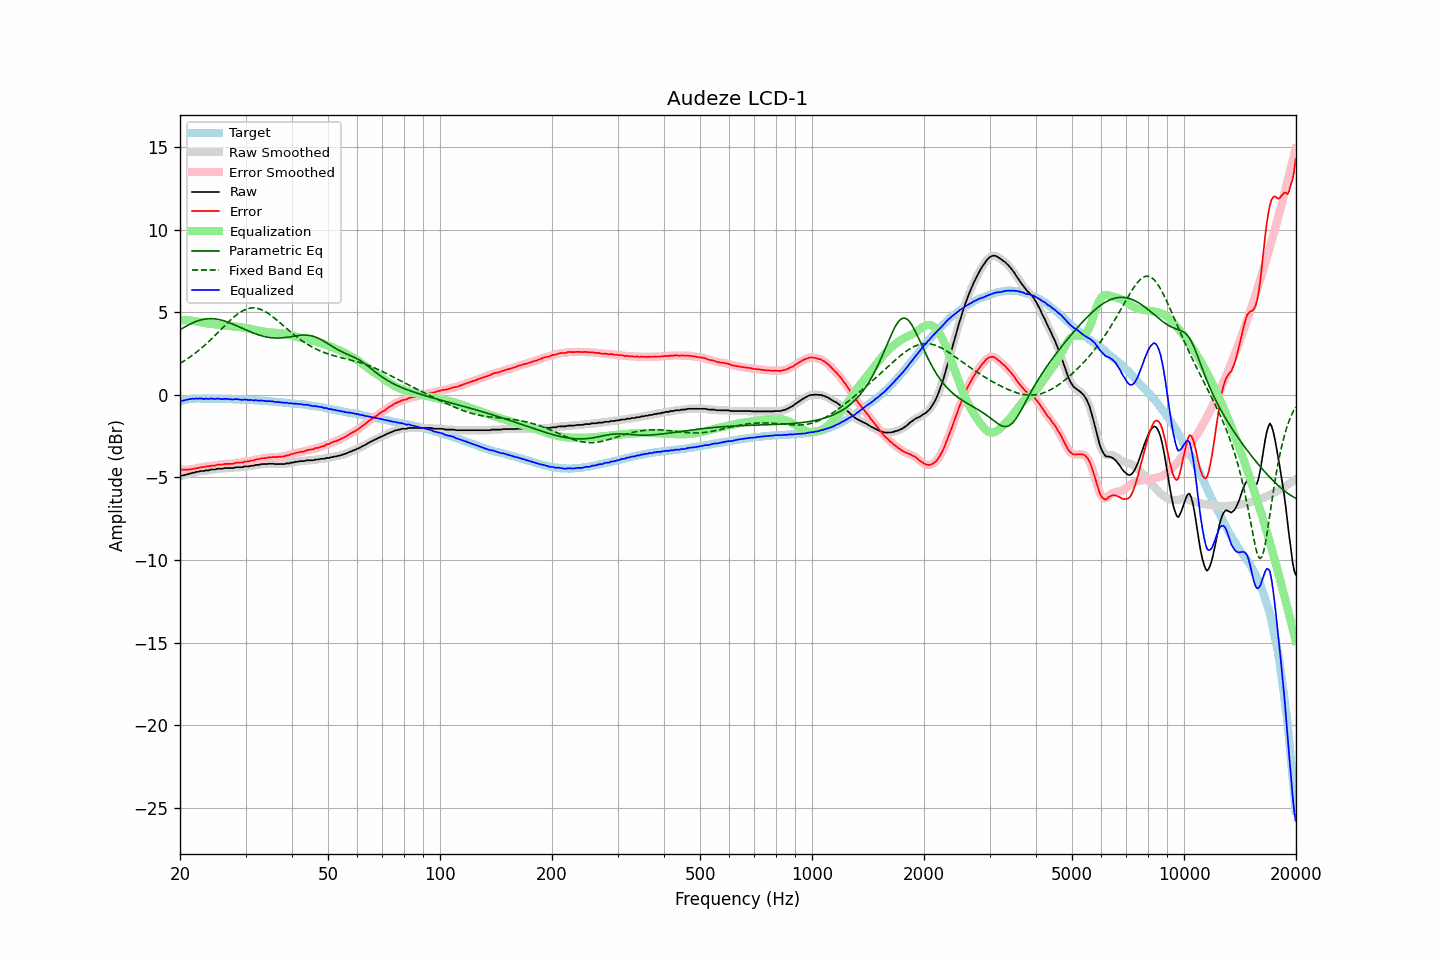

The data file committed next to this chart (first rows):
frequency, raw, error, smoothed, error_smoothed, equalization, parametric_eq, fixed_band_eq, equalized_raw, equalized_smoothed, target
20.00, -4.92, -4.52, -4.92, -4.52, 4.53, 3.94, 1.91, -0.39, -0.39, -0.40
20.20, -4.89, -4.52, -4.90, -4.53, 4.53, 4.00, 1.96, -0.36, -0.37, -0.37
20.40, -4.88, -4.54, -4.88, -4.53, 4.53, 4.06, 2.02, -0.35, -0.35, -0.34
20.61, -4.85, -4.53, -4.85, -4.53, 4.53, 4.12, 2.08, -0.32, -0.32, -0.32
20.81, -4.82, -4.53, -4.82, -4.53, 4.52, 4.17, 2.15, -0.29, -0.30, -0.29
21.02, -4.80, -4.54, -4.80, -4.53, 4.52, 4.22, 2.21, -0.28, -0.28, -0.26
21.23, -4.76, -4.51, -4.77, -4.52, 4.51, 4.28, 2.28, -0.25, -0.26, -0.25
21.44, -4.75, -4.51, -4.74, -4.50, 4.50, 4.32, 2.35, -0.25, -0.24, -0.24
21.66, -4.71, -4.48, -4.72, -4.48, 4.48, 4.37, 2.42, -0.23, -0.23, -0.23
21.87, -4.71, -4.48, -4.70, -4.47, 4.47, 4.41, 2.49, -0.24, -0.23, -0.23
22.09, -4.66, -4.44, -4.67, -4.45, 4.45, 4.45, 2.57, -0.21, -0.22, -0.22
22.31, -4.66, -4.44, -4.65, -4.43, 4.43, 4.48, 2.65, -0.23, -0.22, -0.22
22.54, -4.63, -4.41, -4.63, -4.41, 4.41, 4.51, 2.73, -0.22, -0.22, -0.22
22.76, -4.61, -4.39, -4.62, -4.39, 4.39, 4.54, 2.81, -0.22, -0.23, -0.22
22.99, -4.61, -4.38, -4.61, -4.37, 4.38, 4.56, 2.89, -0.23, -0.23, -0.23
23.22, -4.61, -4.38, -4.59, -4.36, 4.36, 4.58, 2.98, -0.25, -0.23, -0.23
23.45, -4.57, -4.33, -4.59, -4.35, 4.35, 4.60, 3.06, -0.22, -0.24, -0.24
23.69, -4.57, -4.33, -4.57, -4.33, 4.33, 4.61, 3.15, -0.24, -0.24, -0.24
23.92, -4.57, -4.33, -4.55, -4.32, 4.32, 4.62, 3.24, -0.25, -0.23, -0.24
24.16, -4.52, -4.29, -4.54, -4.31, 4.31, 4.62, 3.34, -0.21, -0.23, -0.23
24.40, -4.52, -4.29, -4.53, -4.30, 4.29, 4.62, 3.43, -0.23, -0.24, -0.23
24.65, -4.52, -4.28, -4.51, -4.28, 4.28, 4.61, 3.53, -0.24, -0.23, -0.24
24.89, -4.52, -4.28, -4.50, -4.27, 4.26, 4.60, 3.62, -0.25, -0.24, -0.24
25.14, -4.47, -4.23, -4.49, -4.25, 4.25, 4.59, 3.72, -0.22, -0.24, -0.24
25.39, -4.47, -4.23, -4.47, -4.23, 4.24, 4.57, 3.82, -0.23, -0.24, -0.24
25.65, -4.47, -4.23, -4.47, -4.22, 4.22, 4.55, 3.92, -0.25, -0.24, -0.24
25.91, -4.47, -4.22, -4.47, -4.22, 4.21, 4.52, 4.01, -0.26, -0.25, -0.25
26.16, -4.46, -4.21, -4.45, -4.20, 4.20, 4.49, 4.11, -0.26, -0.25, -0.25
26.43, -4.43, -4.18, -4.44, -4.19, 4.20, 4.46, 4.21, -0.23, -0.24, -0.25
26.69, -4.43, -4.18, -4.43, -4.18, 4.19, 4.43, 4.31, -0.24, -0.24, -0.25
26.96, -4.43, -4.18, -4.43, -4.18, 4.18, 4.40, 4.40, -0.25, -0.25, -0.25
27.23, -4.43, -4.18, -4.43, -4.18, 4.17, 4.36, 4.49, -0.26, -0.26, -0.25
27.50, -4.43, -4.18, -4.43, -4.17, 4.16, 4.32, 4.58, -0.27, -0.27, -0.25
27.77, -4.43, -4.16, -4.42, -4.16, 4.15, 4.28, 4.67, -0.28, -0.27, -0.26
28.05, -4.40, -4.13, -4.40, -4.13, 4.14, 4.24, 4.75, -0.26, -0.26, -0.27
28.33, -4.38, -4.10, -4.39, -4.12, 4.13, 4.19, 4.83, -0.25, -0.26, -0.28
28.62, -4.38, -4.10, -4.38, -4.10, 4.11, 4.15, 4.91, -0.27, -0.26, -0.28
28.90, -4.38, -4.10, -4.38, -4.10, 4.10, 4.11, 4.98, -0.28, -0.28, -0.28
29.19, -4.38, -4.09, -4.38, -4.09, 4.09, 4.06, 5.04, -0.29, -0.29, -0.29
29.48, -4.38, -4.10, -4.36, -4.08, 4.07, 4.02, 5.09, -0.31, -0.29, -0.28
29.78, -4.33, -4.04, -4.35, -4.06, 4.06, 3.98, 5.14, -0.27, -0.29, -0.29
30.08, -4.33, -4.04, -4.34, -4.04, 4.04, 3.93, 5.18, -0.29, -0.29, -0.29
30.38, -4.33, -4.03, -4.32, -4.02, 4.03, 3.89, 5.22, -0.30, -0.29, -0.30
30.68, -4.33, -4.03, -4.32, -4.01, 4.01, 3.85, 5.24, -0.32, -0.31, -0.30
30.99, -4.29, -3.98, -4.31, -4.00, 3.99, 3.81, 5.26, -0.30, -0.32, -0.31
31.30, -4.29, -3.97, -4.29, -3.97, 3.97, 3.77, 5.27, -0.32, -0.32, -0.32
31.61, -4.29, -3.97, -4.27, -3.95, 3.95, 3.73, 5.27, -0.34, -0.32, -0.32
31.93, -4.24, -3.91, -4.26, -3.93, 3.93, 3.70, 5.26, -0.31, -0.33, -0.33
32.24, -4.24, -3.90, -4.24, -3.91, 3.91, 3.66, 5.24, -0.33, -0.34, -0.34
32.57, -4.24, -3.90, -4.22, -3.88, 3.89, 3.63, 5.22, -0.35, -0.34, -0.34
32.89, -4.21, -3.87, -4.21, -3.87, 3.87, 3.60, 5.19, -0.34, -0.34, -0.34
33.22, -4.19, -3.84, -4.20, -3.85, 3.85, 3.57, 5.15, -0.34, -0.35, -0.35
33.55, -4.19, -3.83, -4.19, -3.83, 3.83, 3.55, 5.10, -0.36, -0.36, -0.36
33.89, -4.19, -3.82, -4.19, -3.82, 3.82, 3.52, 5.05, -0.37, -0.37, -0.37
34.23, -4.19, -3.82, -4.18, -3.81, 3.81, 3.50, 4.99, -0.38, -0.38, -0.37
34.57, -4.17, -3.79, -4.18, -3.80, 3.79, 3.49, 4.93, -0.38, -0.38, -0.38
34.92, -4.17, -3.78, -4.17, -3.78, 3.79, 3.47, 4.86, -0.38, -0.38, -0.39
35.27, -4.17, -3.77, -4.17, -3.77, 3.78, 3.46, 4.79, -0.39, -0.39, -0.40
35.62, -4.17, -3.76, -4.18, -3.77, 3.77, 3.45, 4.71, -0.40, -0.40, -0.41
35.97, -4.19, -3.77, -4.18, -3.77, 3.77, 3.45, 4.63, -0.42, -0.42, -0.42
... 635 more rows
